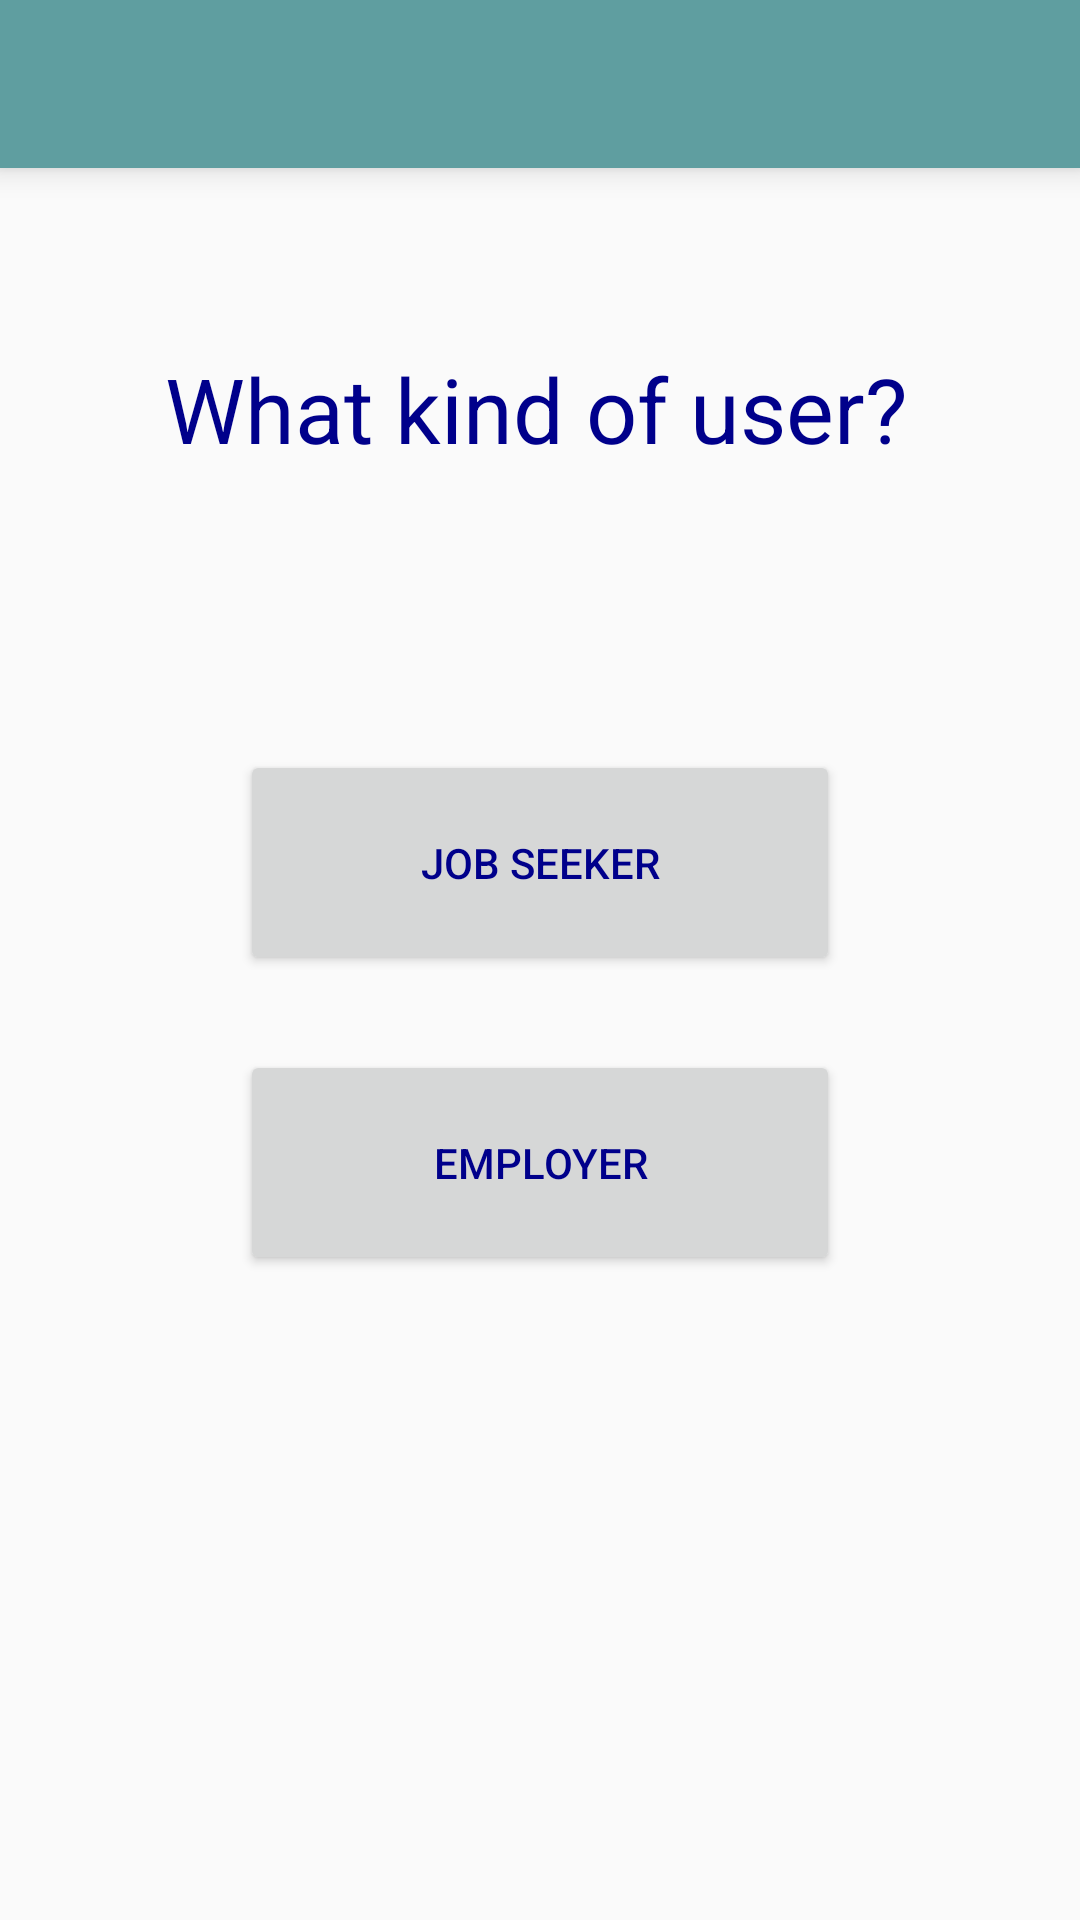

Write the Android layout XML for this screen, with the resource values it uses.
<!-- AndroidManifest.xml: application theme AppTheme -->
<!-- res/layout/usertype_screen.xml -->
<RelativeLayout xmlns:android="http://schemas.android.com/apk/res/android"
    xmlns:tools="http://schemas.android.com/tools"
    xmlns:app="http://schemas.android.com/apk/res-auto"
    android:layout_width="fill_parent"
    android:layout_height="fill_parent"
    tools:context=".userTypeScreen">
    
    
    
    


    <LinearLayout
        android:orientation="vertical"
        android:layout_width="fill_parent"
        android:layout_height="fill_parent"
        android:weightSum="1"
        android:id="@+id/linearLayout"
        android:layout_alignParentStart="true"
        android:layout_alignParentBottom="true">

        <android.support.v7.widget.Toolbar
            android:id="@+id/toolbar"
            android:layout_height="wrap_content"
            android:layout_width="match_parent"
            android:elevation="6dp"
            app:theme="@style/ThemeOverlay.AppCompat.ActionBar"
            android:background="@color/CadetBlue"/>

        <TextView
            android:layout_width="250dp"
            android:layout_height="wrap_content"
            android:layout_centerHorizontal="true"
            android:textAppearance="?android:attr/textAppearanceLarge"
            android:textSize="30dp"
            android:layout_marginTop="60dp"
            android:text="What kind of user?"
            android:id="@+id/textView"
            android:layout_gravity="center_horizontal" />

    </LinearLayout>

        <Button
            android:layout_width="200dp"
            android:layout_height="75dp"
            android:layout_centerHorizontal="true"
            android:text="Job Seeker"
            android:layout_marginTop="250dp"
            android:id="@+id/button3"
            android:layout_gravity="center_horizontal" />

        <Button
            android:layout_centerHorizontal="true"
            android:layout_width="200dp"
            android:layout_height="75dp"
            android:text="Employer"
            android:layout_marginTop="350dp"
            android:id="@+id/button4"
            android:layout_gravity="center_horizontal" />

</RelativeLayout>
<!-- resources referenced by this layout -->
<resources>
  <color name="CadetBlue">#5F9EA0</color>
  <style name="AppTheme" parent="hackru" />
  <style name="hackru" parent="Theme.AppCompat.Light.NoActionBar">
      </style>
</resources>
